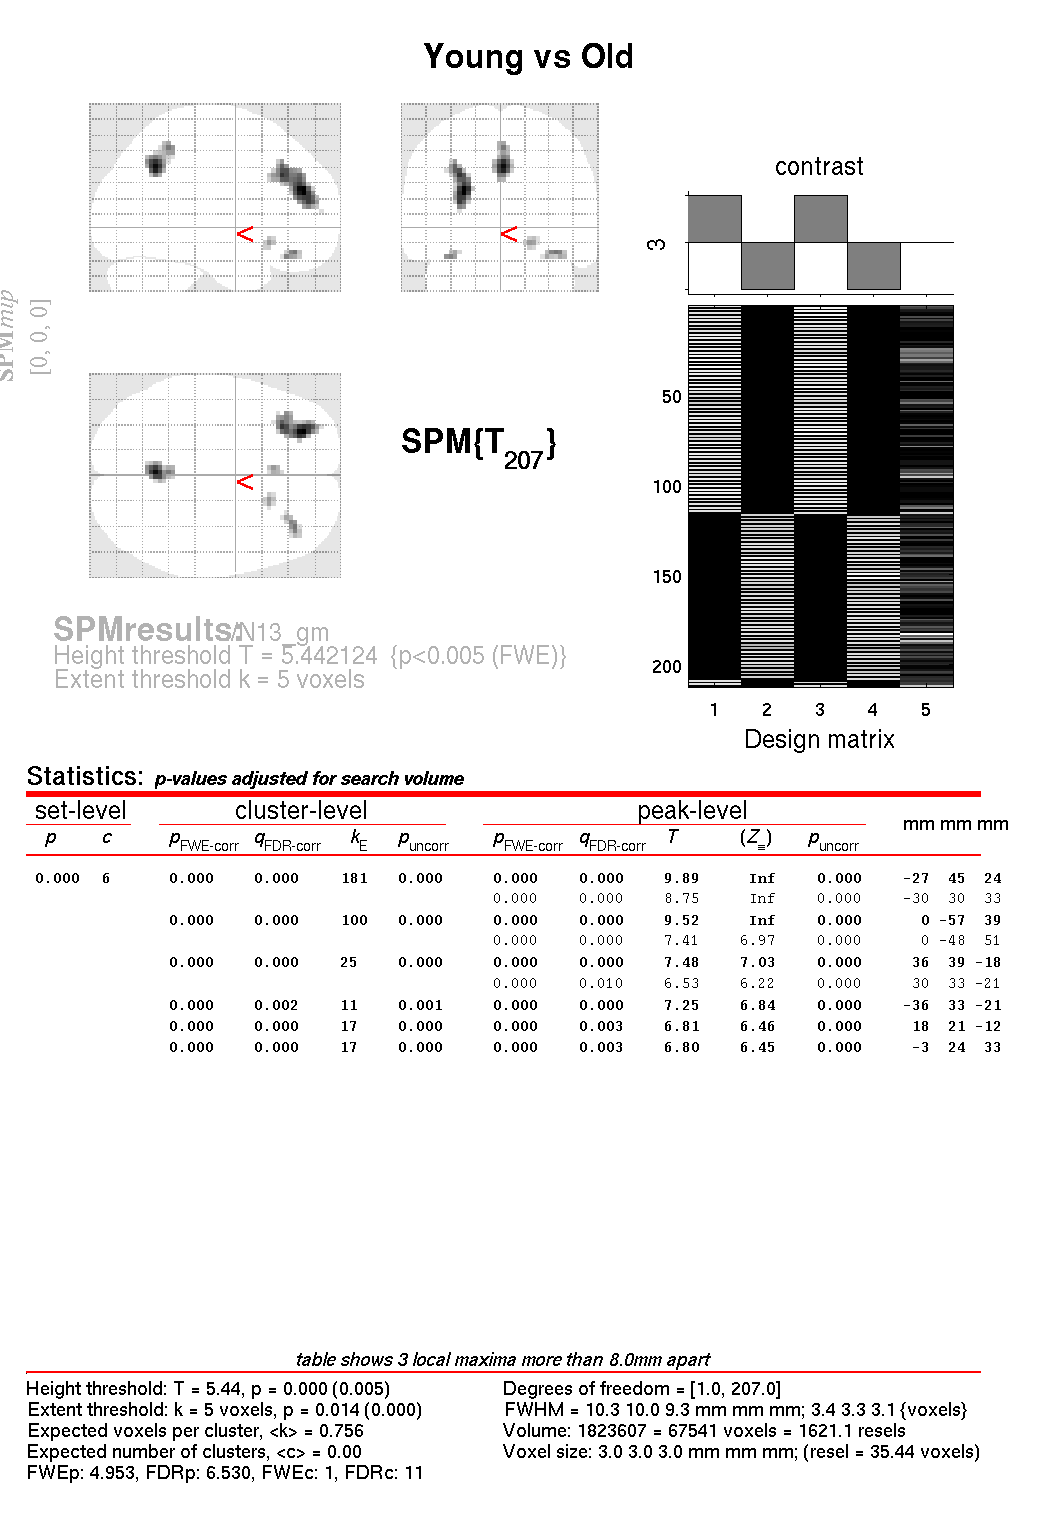

Data behind this chart, as committed beside it:
set, set, cluster, cluster, cluster, cluster, peak, peak, peak, peak, peak, , , 
p, c, p(FWE-corr), p(FDR-corr), equivk, p(unc), p(FWE-corr), p(FDR-corr), T, equivZ, p(unc), x, y, z {mm}, 
0.000, 6, 0.000, 0.000, 181, 0.000, 0.000, 0.000, 9.89, Inf, 0.000, -27, 45, 24, 
, , , , , , 0.000, 0.000, 8.75, Inf, 0.000, -30, 30, 33, 
, , 0.000, 0.000, 100, 0.000, 0.000, 0.000, 9.52, Inf, 0.000, 0, -57, 39, 
, , , , , , 0.000, 0.000, 7.41, 6.97, 0.000, 0, -48, 51, 
, , 0.000, 0.000, 25, 0.000, 0.000, 0.000, 7.48, 7.03, 0.000, 36, 39, -18, 
, , , , , , 0.000, 0.010, 6.53, 6.22, 0.000, 30, 33, -21, 
, , 0.000, 0.002, 11, 0.001, 0.000, 0.000, 7.25, 6.84, 0.000, -36, 33, -21, 
, , 0.000, 0.000, 17, 0.000, 0.000, 0.003, 6.81, 6.46, 0.000, 18, 21, -12, 
, , 0.000, 0.000, 17, 0.000, 0.000, 0.003, 6.80, 6.45, 0.000, -3, 24, 33, 
